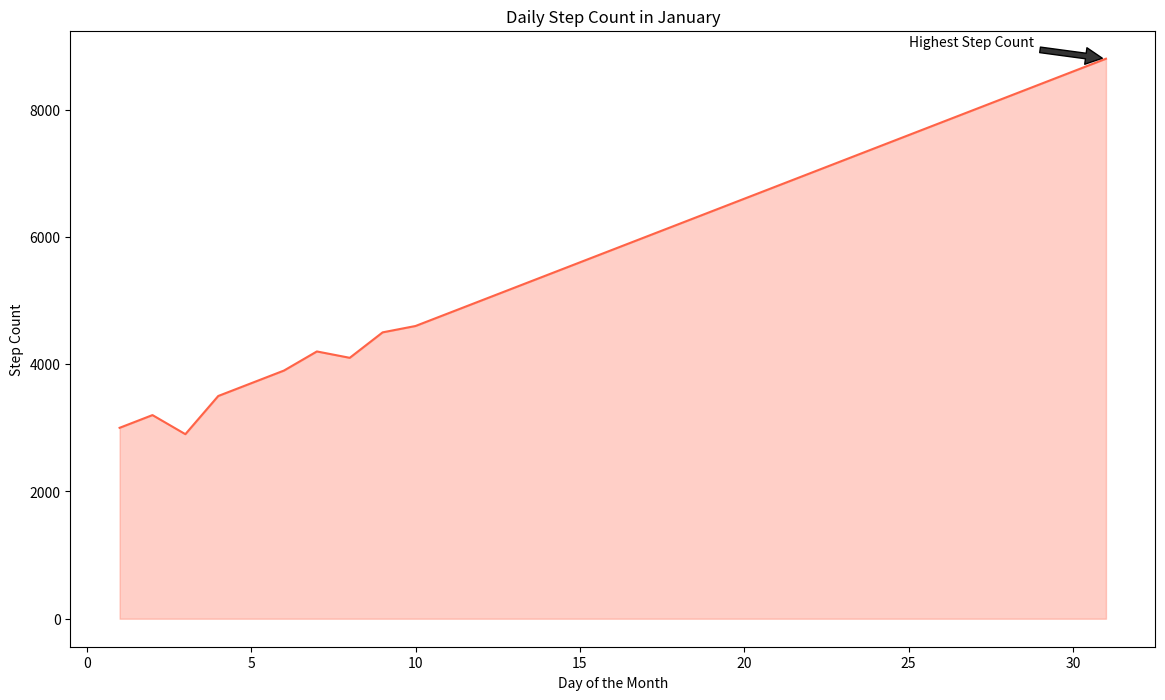

The script that saved this image:

import pandas as pd
import seaborn as sns
import matplotlib.pyplot as plt

data = {
    "Day": list(range(1, 32)),
    "Steps_Count": [3000, 3200, 2900, 3500, 3700, 3900, 4200,
                    4100, 4500, 4600, 4800, 5000, 5200, 5400,
                    5600, 5800, 6000, 6200, 6400, 6600, 6800,
                    7000, 7200, 7400, 7600, 7800, 8000, 8200,
                    8400, 8600, 8800]
}

df = pd.DataFrame(data)

plt.figure(figsize=(14, 8))
area_chart = sns.lineplot(data=df, x='Day', y='Steps_Count', color="#FF6347")
area_chart.fill_between(df['Day'], df['Steps_Count'], color="#FF6347", alpha=0.3)

plt.annotate('Highest Step Count',
             xy=(31, 8800),
             xytext=(25, 9000),
             arrowprops=dict(facecolor='#333333', shrink=0.05),
             )

plt.title('Daily Step Count in January')
plt.xlabel('Day of the Month')
plt.ylabel('Step Count')

plt.show()
